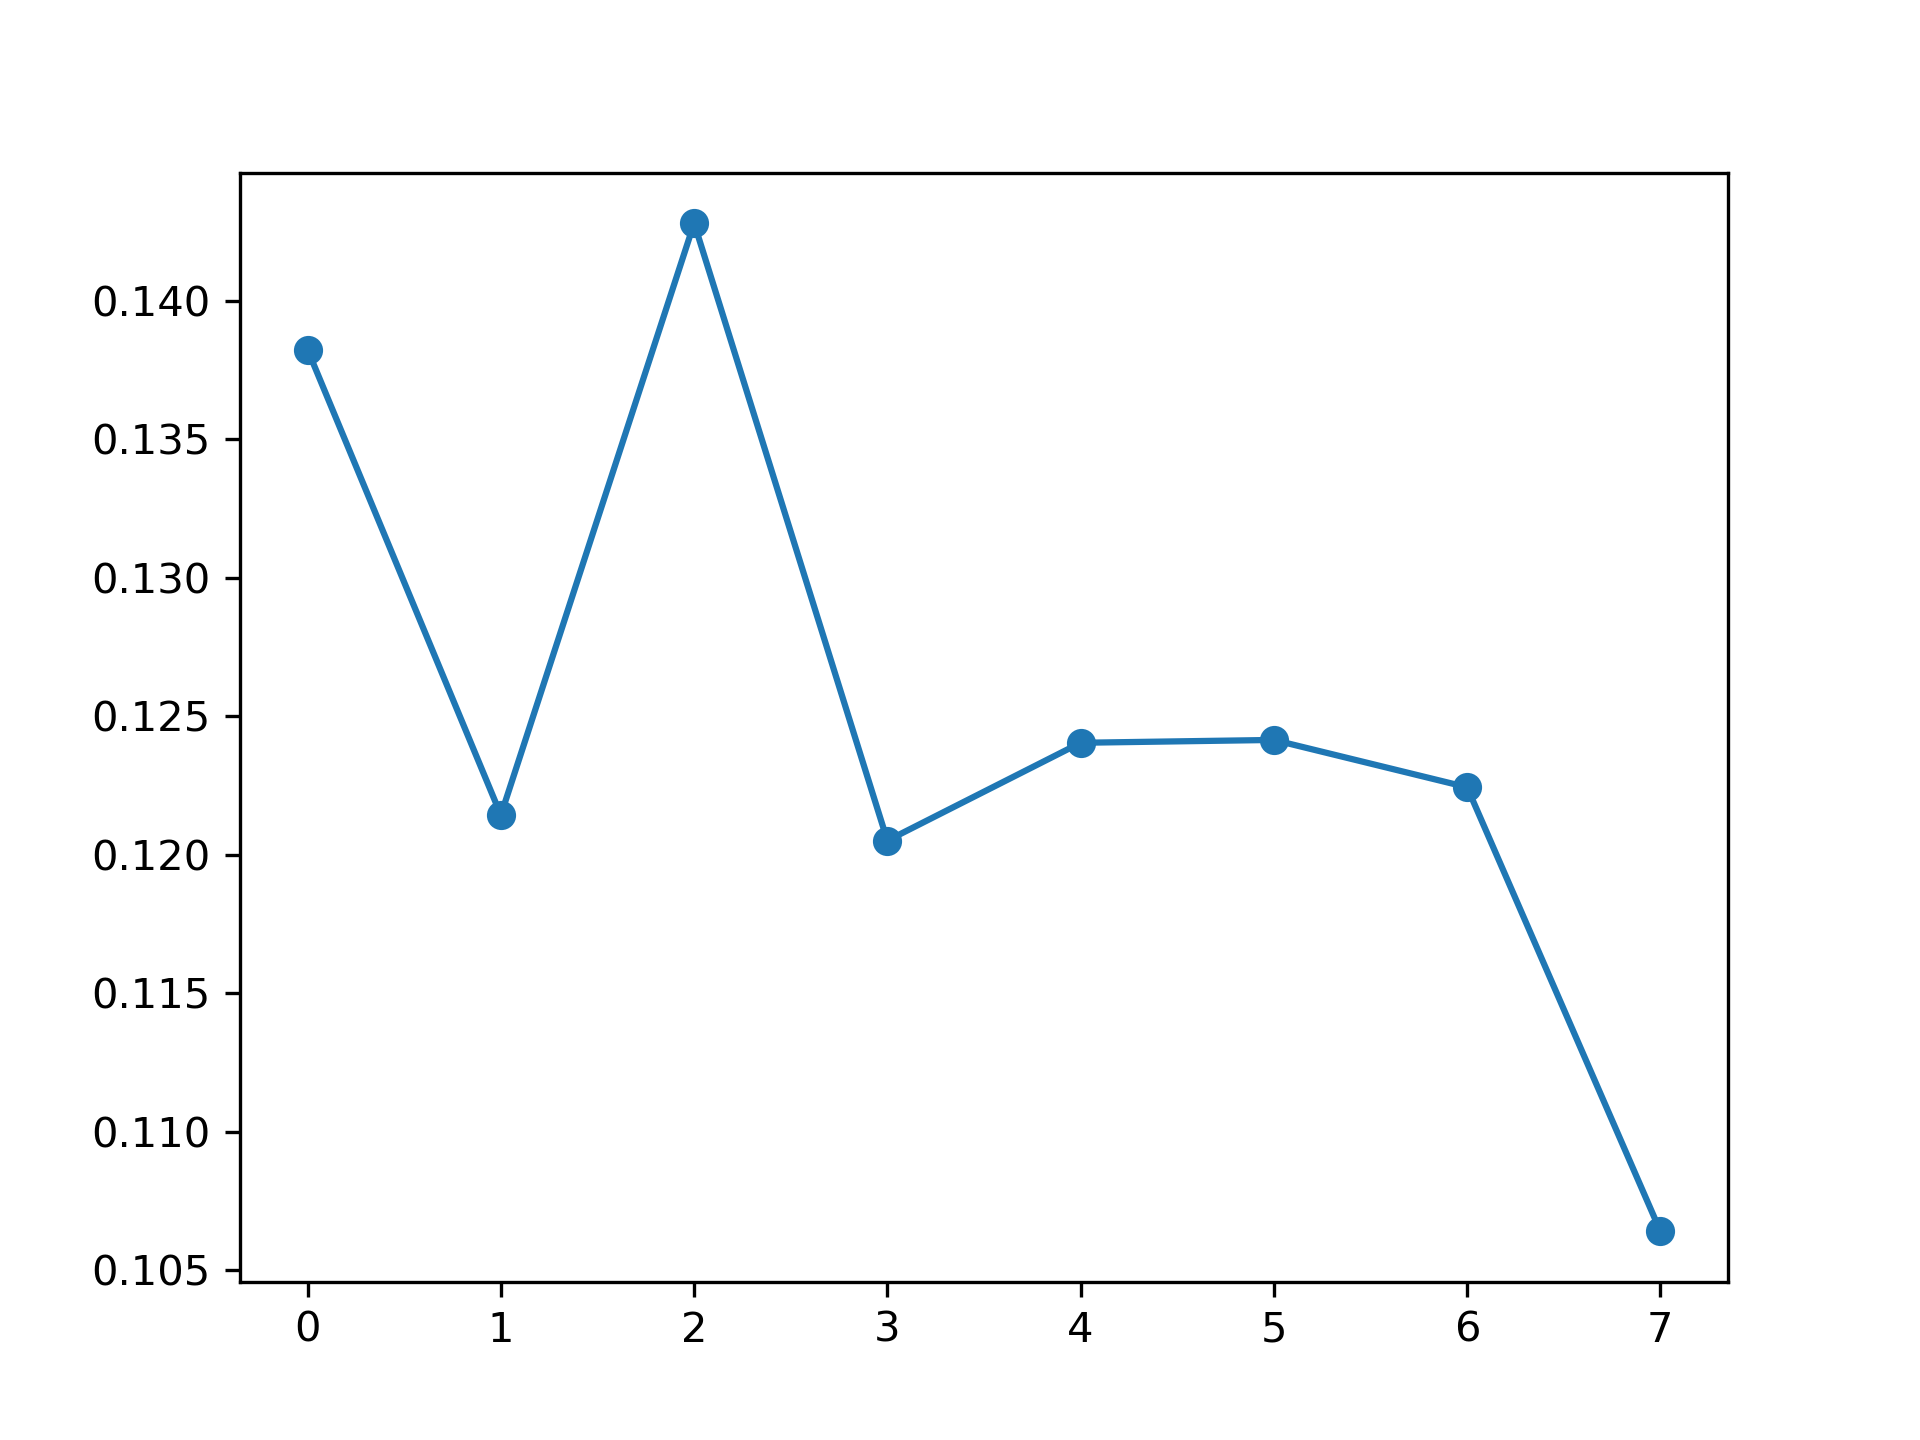

Data behind this chart, as committed beside it:
, feature_name, instance_level, global_attention
0, PM_US Post, 0.1382, 0.1179
1, DEWP, 0.1214, 0.122
2, HUMI, 0.1428, 0.1211
3, PRES, 0.1205, 0.1238
4, TEMP, 0.124, 0.112
5, Iws, 0.1241, 0.1339
6, precipitation, 0.1224, 0.1453
7, Iprec, 0.1064, 0.1241
